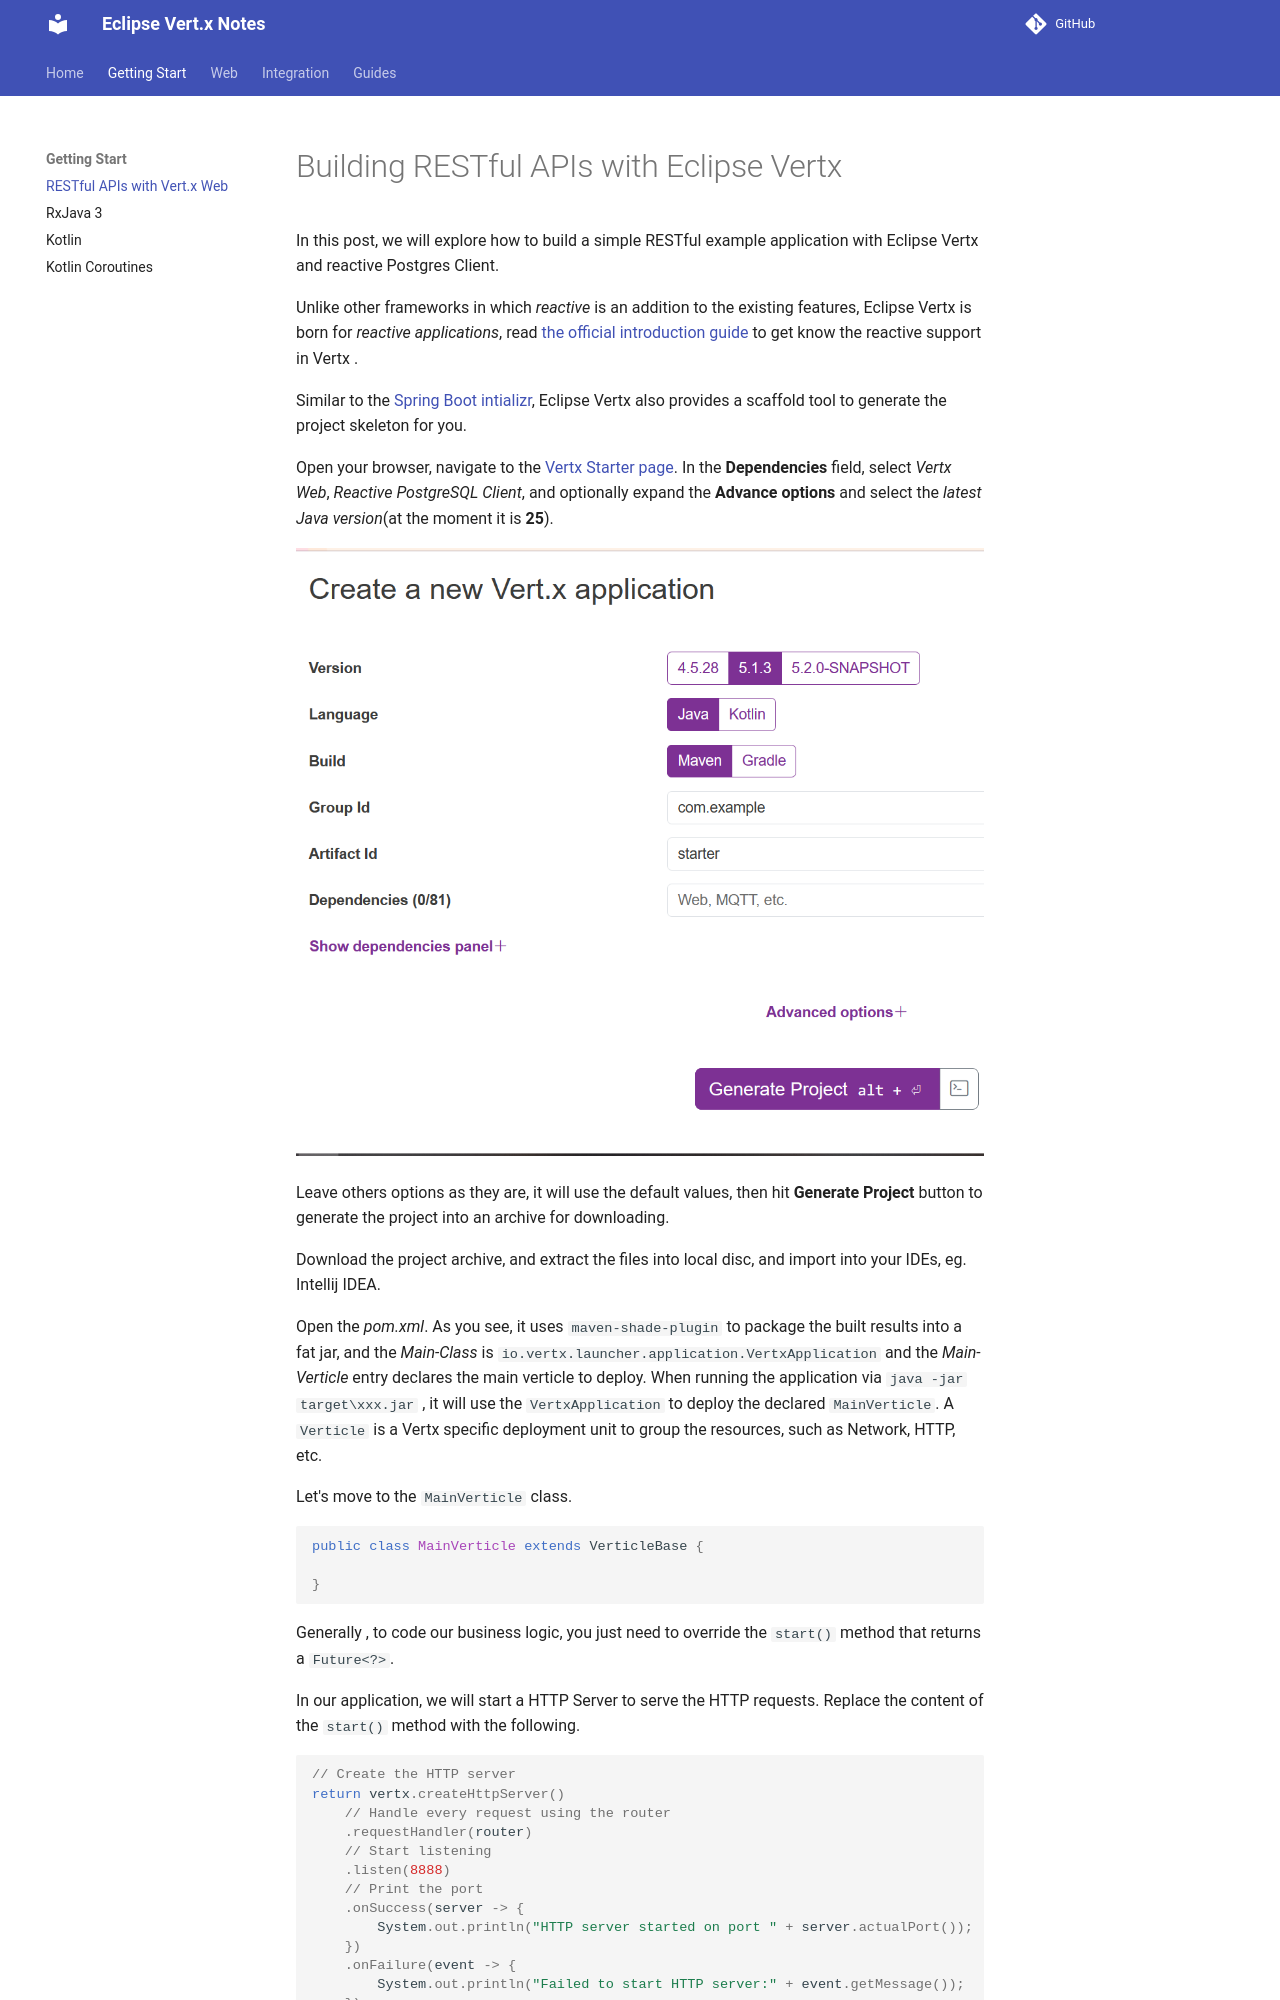

repository: hantsy/vertx-sandbox · page: start/rest/index.html · generator: mkdocs

# Building RESTful APIs with Eclipse Vertx

In this post, we will explore how to build a simple RESTful example application with Eclipse Vertx and reactive Postgres Client.

Unlike other frameworks in which *reactive* is an addition to the existing features, Eclipse Vertx is born for *reactive applications*,  read [the official introduction guide](https://vertx.io/introduction-to-vertx-and-reactive/) to get know the reactive support in Vertx .

Similar to the [Spring Boot intializr](https://start.spring.io),  Eclipse Vertx also provides a scaffold tool to generate the project skeleton for you.

Open your browser, navigate to the [Vertx Starter page](https://start.vertx.io/).  In the **Dependencies** field, select *Vertx Web*, *Reactive  PostgreSQL Client*, and optionally expand the **Advance options** and select the *latest Java version*(at the moment it is **16**). 

![Vertx starter](./starter.png)



Leave others options as they are, it will use the default values, then hit  **Generate Project** button to generate the project into an archive for downloading.

Download the project archive, and extract the files into local disc, and import into your IDEs, eg. Intellij IDEA.

Open the *pom.xml*.  As you see, it uses `maven-shade-plugin` to package the built results into a fat jar, and  the *Main-Class* is the Vertx built-in `io.vertx.core.Launcher`. When running the application via `java -jar target\xxx.jar` , it will use the `Launcher` to deploy the declared `MainVerticle` .  A `Verticle` is a Vertx specific deployment unit to group  the resources, such as Network, HTTP, etc.

Let's move to the `MainVerticle` class.

```java
public class MainVerticle extends AbstractVerticle {
    
}
```

Generally , to code our business logic, you just need to override the `start()` method or `start(Promise<Void> startPromise)`.

In our application, we will start a HTTP Server to serve the HTTP requests.  Replace the content of the `start(Promise<Void> startPromise)` method with the following.

```java
// Create the HTTP server
vertx.createHttpServer()
    // Handle every request using the router
    .requestHandler(router)
    // Start listening
    .listen(8888)
    // Print the port
    .onSuccess(server -> {
        startPromise.complete();
        System.out.println("HTTP server started on port " + server.actualPort());
    })
    .onFailure(event -> {
        startPromise.fail(event);
        System.out.println("Failed to start HTTP server:" + event.getMessage());
    });
```
